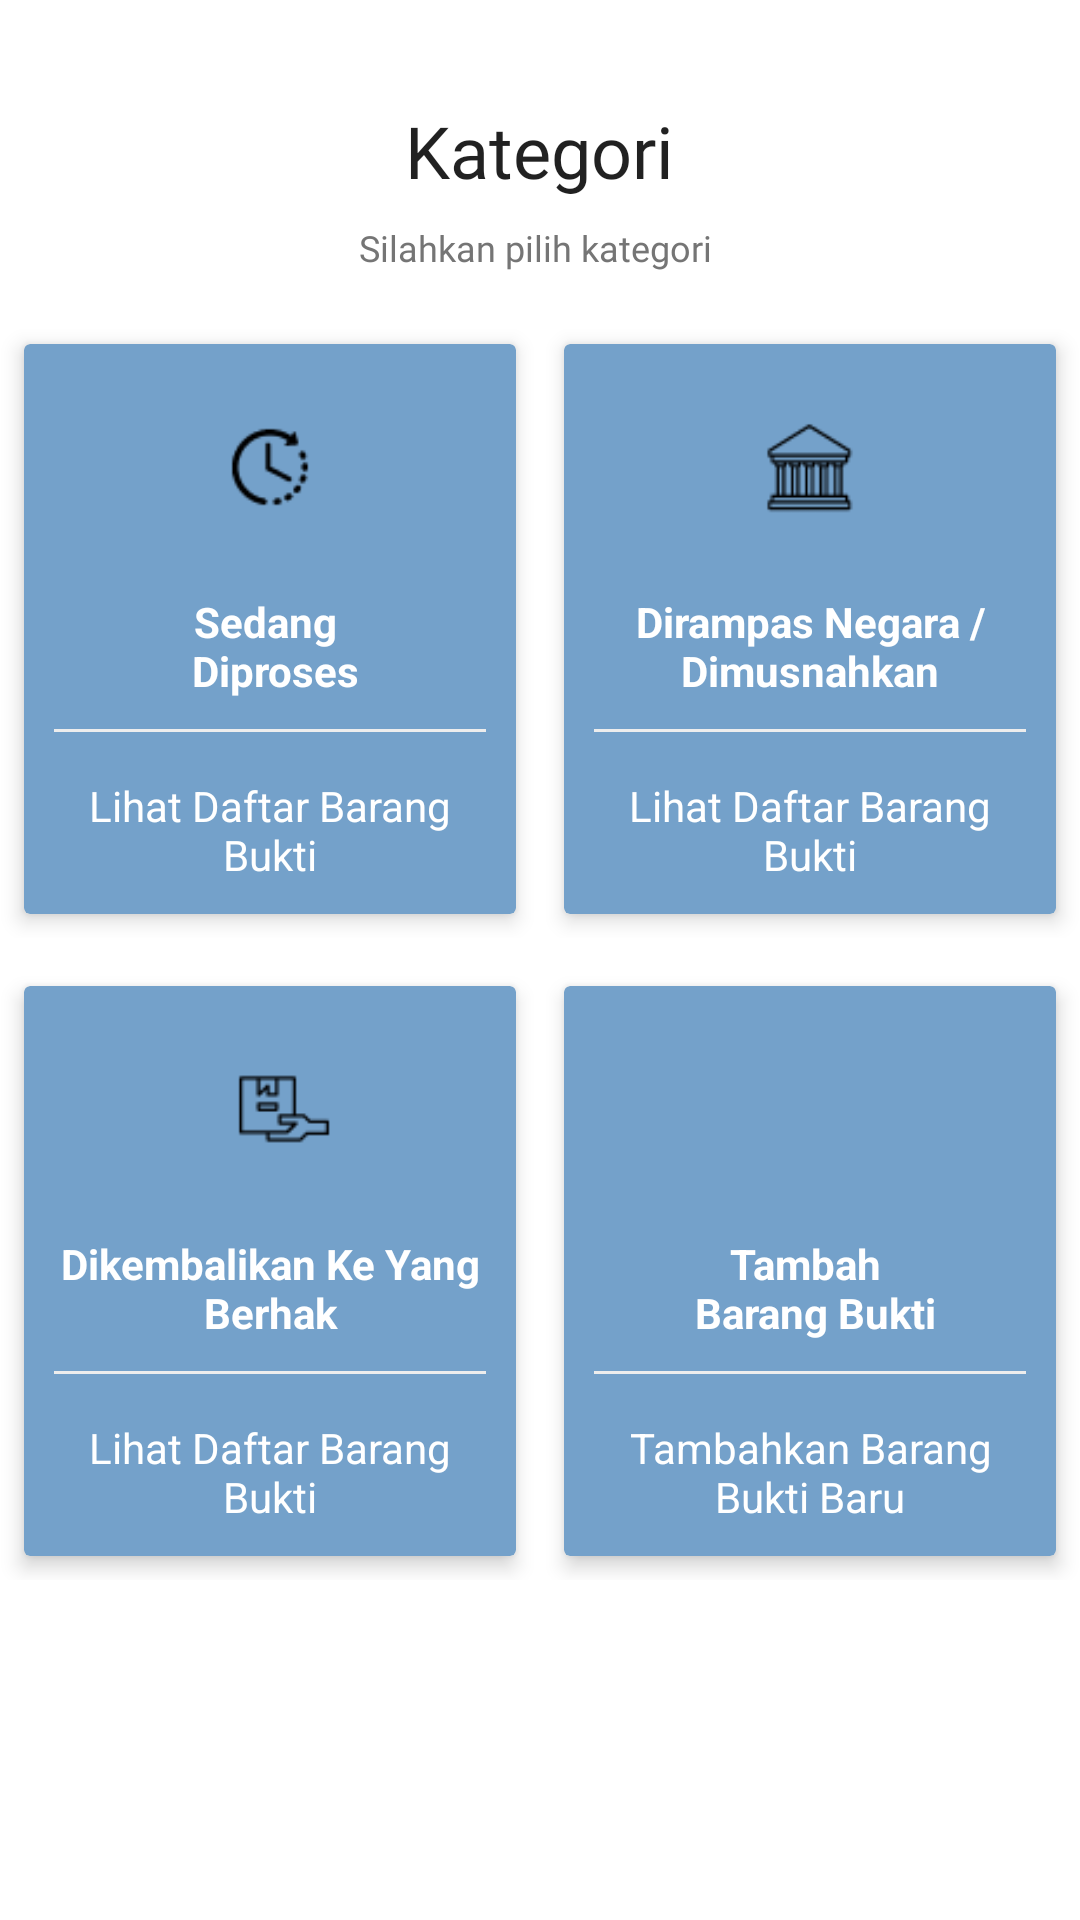

Write the Android layout XML for this screen, with the resource values it uses.
<!-- AndroidManifest.xml: application theme AppTheme -->
<!-- res/layout/content_main.xml -->
<?xml version="1.0" encoding="utf-8"?>
<LinearLayout xmlns:android="http://schemas.android.com/apk/res/android"
    xmlns:card_view="http://schemas.android.com/apk/res-auto"
    xmlns:app="http://schemas.android.com/apk/res-auto"
    xmlns:tools="http://schemas.android.com/tools"
    android:layout_width="match_parent"
    android:layout_height="match_parent"
    android:background="@color/coloronSecondary"
    android:layout_margin="@dimen/activity_horizontal"
    android:orientation="vertical"
    tools:context=".MainActivity">

    <LinearLayout
        android:layout_width="match_parent"
        android:layout_margin="@dimen/activity_vertical"
        android:layout_height="10dp"/>
    <ImageView
        android:layout_width="wrap_content"
        android:layout_height="wrap_content"
        android:src="@drawable/ic_62dp"
        android:layout_gravity="center"
        android:layout_marginBottom="8dp"/>

    <TextView
        style="@style/TextContent.Large"
        android:text="@string/tv_category"
        android:layout_gravity="center"
        android:fontFamily="@font/roboto_bold"
        android:layout_marginBottom="8dp"/>

    <TextView
        style="@style/TextContent.Subtitle"
        android:layout_gravity="center"
        android:layout_marginBottom="@dimen/activity_vertical"
        android:fontFamily="@font/roboto_light"
        android:text="Silahkan pilih kategori " />

    <LinearLayout
        android:clipToPadding="false"
        android:gravity="center"
        android:layout_marginTop="@dimen/activity_vertical"
        android:layout_marginBottom="@dimen/activity_vertical"
        android:orientation="horizontal"
        android:layout_width="match_parent"
        android:layout_height="wrap_content">

        <androidx.cardview.widget.CardView
            android:foreground="?android:attr/selectableItemBackground"
            android:clickable="true"
            android:id="@+id/card_view1"
            android:layout_width="0dp"
            android:layout_weight="1"
            android:layout_height="190dp"
            android:layout_marginStart="@dimen/activity_horizontal"
            android:layout_marginTop="8dp"
            android:layout_marginBottom="8dp"
            android:layout_marginEnd="@dimen/activity_horizontal"
            android:backgroundTint="@color/colorPrimary"
            app:cardElevation="4dp">
            <LinearLayout
                android:layout_width="match_parent"
                android:layout_height="match_parent"
                android:orientation="vertical"
                android:gravity="center">
                <ImageView
                    android:layout_width="64dp"
                    android:layout_height="64dp"
                    android:background="@drawable/bg_circle"
                    android:layout_marginTop="4dp"
                    android:src="@drawable/ic_process"
                    android:padding="10dp"/>
                <TextView
                    android:layout_width="wrap_content"
                    android:lines="2"
                    android:textAlignment="center"
                    android:layout_height="wrap_content"
                    android:textStyle="bold"
                    android:textColor="@color/coloronSecondary"
                    android:layout_marginTop="10dp"
                    android:text="@string/tv_process"/>
                <View
                    android:layout_width="match_parent"
                    android:layout_height="1dp"
                    android:background="@color/lightgray"
                    android:layout_margin="10dp"/>
                <TextView
                    android:layout_width="wrap_content"
                    android:layout_height="wrap_content"
                    android:gravity="center"
                    android:text="@string/tv_category_subtitle"
                    android:padding="5dp"
                    android:textColor="@color/coloronSecondary"/>

            </LinearLayout>
        </androidx.cardview.widget.CardView>

        <androidx.cardview.widget.CardView
            android:foreground="?android:attr/selectableItemBackground"
            android:clickable="true"
            android:id="@+id/card_view2"
            android:layout_width="0dp"
            android:layout_weight="1"
            android:layout_height="190dp"
            android:layout_marginStart="@dimen/activity_horizontal"
            android:layout_marginTop="8dp"
            android:layout_marginEnd="@dimen/activity_horizontal"
            android:layout_marginBottom="8dp"
            android:backgroundTint="@color/colorPrimary"
            app:cardElevation="4dp">
            <LinearLayout
                android:layout_width="match_parent"
                android:layout_height="match_parent"
                android:orientation="vertical"
                android:gravity="center">
                <ImageView
                    android:layout_width="64dp"
                    android:layout_height="64dp"

                    android:layout_marginTop="4dp"
                    android:background="@drawable/bg_circle"
                    android:src="@drawable/ic_taken"
                    android:padding="10dp"/>
                <TextView
                    android:layout_width="wrap_content"
                    android:layout_height="wrap_content"
                    android:textStyle="bold"
                    android:layout_marginTop="10dp"
                    android:textColor="@color/coloronSecondary"
                    android:textAlignment="center"
                    android:text="@string/tv_taken"/>
                <View
                    android:layout_width="match_parent"
                    android:layout_height="1dp"
                    android:background="@color/lightgray"
                    android:layout_margin="10dp"/>
                <TextView
                    android:layout_width="wrap_content"
                    android:layout_height="wrap_content"
                    android:gravity="center"
                    android:text="@string/tv_category_subtitle"
                    android:padding="5dp"
                    android:textColor="@color/coloronSecondary"/>

            </LinearLayout>
        </androidx.cardview.widget.CardView>

    </LinearLayout>

    <LinearLayout
        android:clipToPadding="false"
        android:gravity="center"
        android:orientation="horizontal"
        android:layout_width="match_parent"
        android:layout_height="wrap_content">
        <androidx.cardview.widget.CardView
            android:foreground="?android:attr/selectableItemBackground"
            android:clickable="true"
            android:layout_width="0dp"
            android:layout_weight="1"
            android:id="@+id/card_view3"
            android:layout_height="190dp"
            android:layout_marginStart="@dimen/activity_horizontal"
            android:layout_marginTop="8dp"
            android:layout_marginEnd="@dimen/activity_horizontal"
            android:layout_marginBottom="8dp"
            android:backgroundTint="@color/colorPrimary"
            app:cardElevation="4dp">
            <LinearLayout
                android:layout_width="match_parent"
                android:layout_height="match_parent"
                android:orientation="vertical"
                android:gravity="center">
                <ImageView
                    android:layout_width="64dp"
                    android:layout_height="64dp"
                    android:background="@drawable/bg_circle"
                    android:layout_marginTop="4dp"
                    android:src="@drawable/ic_returned"
                    android:padding="10dp"/>
                <TextView
                    android:layout_width="wrap_content"
                    android:layout_height="wrap_content"
                    android:textStyle="bold"
                    android:layout_marginTop="10dp"
                    android:textAlignment="center"
                    android:textColor="@color/coloronSecondary"
                    android:text="@string/tv_return"/>
                <View
                    android:layout_width="match_parent"
                    android:layout_height="1dp"
                    android:background="@color/lightgray"
                    android:layout_margin="10dp"/>
                <TextView
                    android:layout_width="wrap_content"
                    android:layout_height="wrap_content"
                    android:gravity="center"
                    android:text="@string/tv_category_subtitle"
                    android:padding="5dp"
                    android:textColor="@color/coloronSecondary"/>

            </LinearLayout>
        </androidx.cardview.widget.CardView>
        <androidx.cardview.widget.CardView
            android:foreground="?android:attr/selectableItemBackground"
            android:clickable="true"
            android:layout_width="0dp"
            android:layout_weight="1"
            android:layout_height="190dp"
            android:id="@+id/card_view4"
            android:layout_marginStart="@dimen/activity_horizontal"
            android:layout_marginTop="8dp"
            android:layout_marginEnd="@dimen/activity_horizontal"
            android:layout_marginBottom="8dp"
            android:backgroundTint="@color/colorPrimary"
            app:cardElevation="4dp">

            <LinearLayout
                android:layout_width="match_parent"
                android:layout_height="match_parent"
                android:gravity="center"
                android:orientation="vertical">

                <ImageView
                    android:layout_width="64dp"
                    android:layout_height="64dp"
                    android:background="@drawable/bg_circle"
                    android:padding="10dp"

                    android:layout_marginTop="4dp"
                    android:src="@drawable/ic_add_black_24dp" />

                <TextView
                    android:layout_width="wrap_content"
                    android:layout_height="wrap_content"
                    android:layout_marginTop="10dp"
                    android:lines="2"
                    android:textColor="@color/coloronSecondary"
                    android:textAlignment="center"
                    android:text="@string/tv_add"
                    android:textStyle="bold" />

                <View
                    android:layout_width="match_parent"
                    android:layout_height="1dp"
                    android:layout_margin="10dp"
                    android:background="@color/lightgray" />

                <TextView
                    android:layout_width="wrap_content"
                    android:layout_height="wrap_content"
                    android:gravity="center"
                    android:padding="5dp"
                    android:text="@string/tv_subtitle_add"
                    android:textColor="@color/coloronSecondary" />

            </LinearLayout>
        </androidx.cardview.widget.CardView>
    </LinearLayout>

</LinearLayout>
<!-- resources referenced by this layout -->
<resources>
  <color name="colorPrimary">#74a1ca</color>
  <color name="coloronSecondary">#FFFFFF</color>
  <color name="lightgray">#ededed</color>
  <dimen name="activity_horizontal">8dp</dimen>
  <dimen name="activity_vertical">8dp</dimen>
  <!-- drawable ic_process: png bitmap (drawable-v24, 646 bytes) -->
  <!-- drawable ic_returned: png bitmap (drawable-v24, 543 bytes) -->
  <!-- drawable ic_taken: png bitmap (drawable-v24, 638 bytes) -->
  <string name="tv_add">Tambah \n Barang Bukti</string>
  <string name="tv_category">Kategori</string>
  <string name="tv_category_subtitle">Lihat Daftar Barang Bukti</string>
  <string name="tv_process">Sedang \n Diproses</string>
  <string name="tv_return">Dikembalikan Ke Yang Berhak</string>
  <string name="tv_subtitle_add">Tambahkan Barang Bukti Baru</string>
  <string name="tv_taken">Dirampas Negara / Dimusnahkan</string>
  <style name="TextContent.Large" parent="@style/TextAppearance.AppCompat">
          <item name="android:layout_width">wrap_content</item>
          <item name="android:layout_height">wrap_content</item>
          <item name="android:layout_marginStart">@dimen/activity_horizontal</item>
          <item name="android:layout_marginEnd">@dimen/activity_horizontal</item>
      <item name="android:textSize">24sp</item>
      </style>
  <style name="TextContent.Subtitle">
          <item name="android:textColor">@color/colorSubTitle</item>
          <item name="android:textSize">12sp</item>
      </style>
  <style name="AppTheme" parent="Theme.MaterialComponents.Light.DarkActionBar">
          
          <item name="colorPrimary">@color/colorPrimary</item>
          <item name="colorPrimaryDark">@color/colorPrimaryDark</item>
          <item name="colorAccent">@color/colorAccent</item>
          <item name="colorOnSecondary">@color/coloronSecondary</item>
      </style>
  <color name="colorSubTitle">#757575</color>
  <color name="colorPrimaryDark">#00574B</color>
  <color name="colorAccent">#FF4081</color>
</resources>
